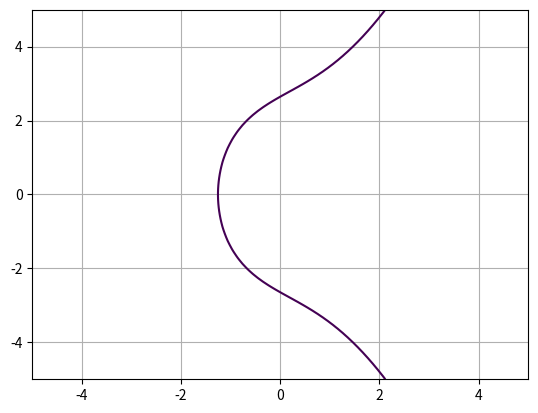

Write Python code to recreate this figure.
import matplotlib.pyplot as plt
import numpy as np

# y^2 = x^3 + ax + b
a = 4
b = 7

# setting up the grid and curve
y, x = np.ogrid[-5:5:100j, -5:5:100j]
plt.contour(x.ravel(), y.ravel(), pow(y, 2) - pow(x, 3) - x * a - b, [0])
plt.grid()
plt.show()
